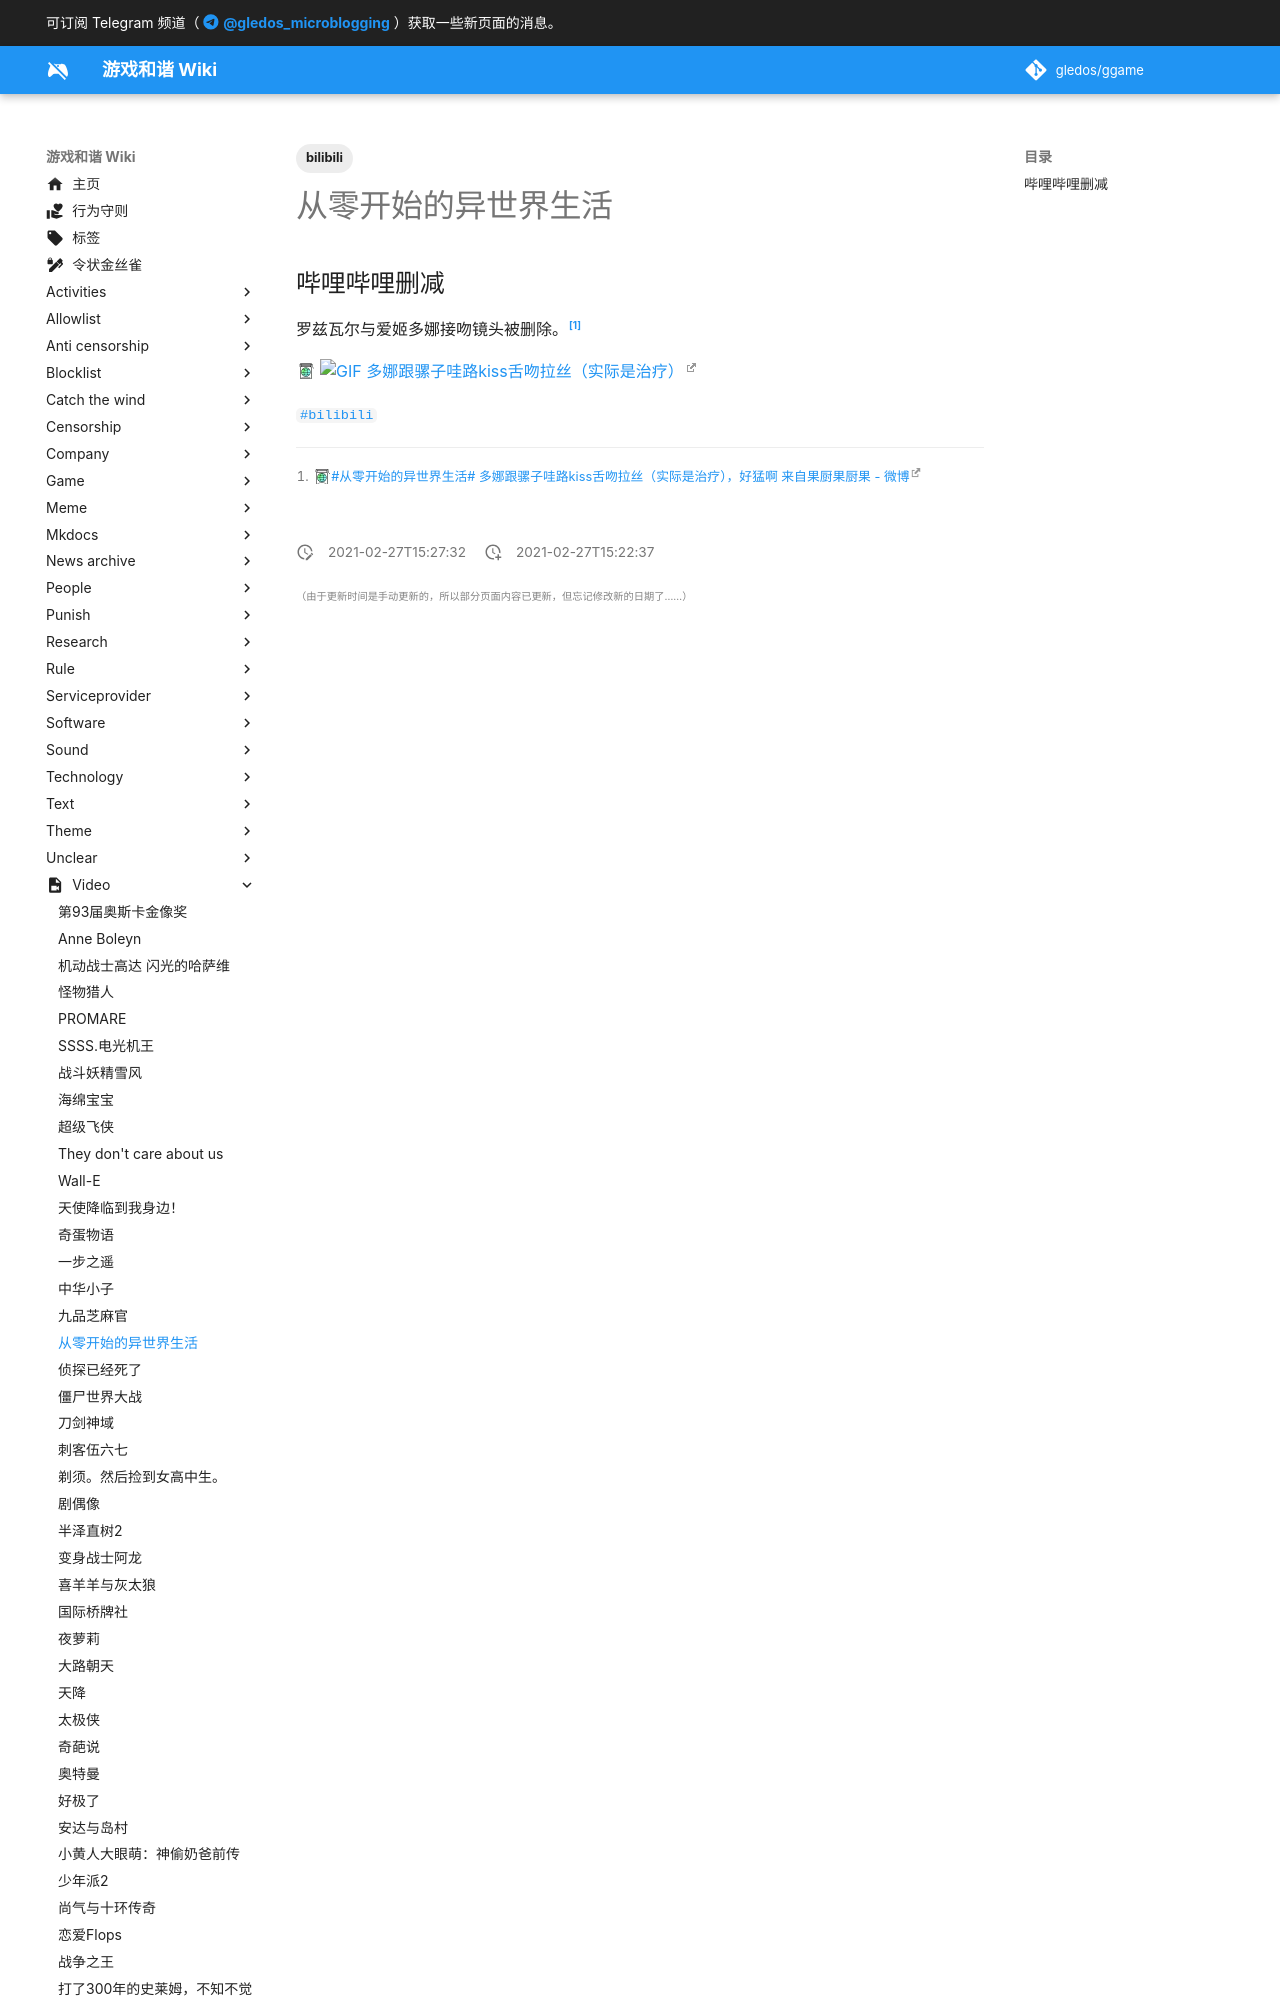

repository: gledos/ggame · page: video/从零开始的异世界生活.html · generator: mkdocs

---
title: 从零开始的异世界生活
description:
published: true
date: "2021-02-27T15:27:32"
tags:
- bilibili
editor: markdown
dateCreated: "2021-02-27T15:22:37"
---

## 哔哩哔哩删减

罗兹瓦尔与爱姬多娜接吻镜头被删除。[^re_0_S2EX]

![GIF 多娜跟骡子哇路kiss舌吻拉丝（实际是治疗）](https://archive.is/kjbkh/3e10132014c50b3cb165
